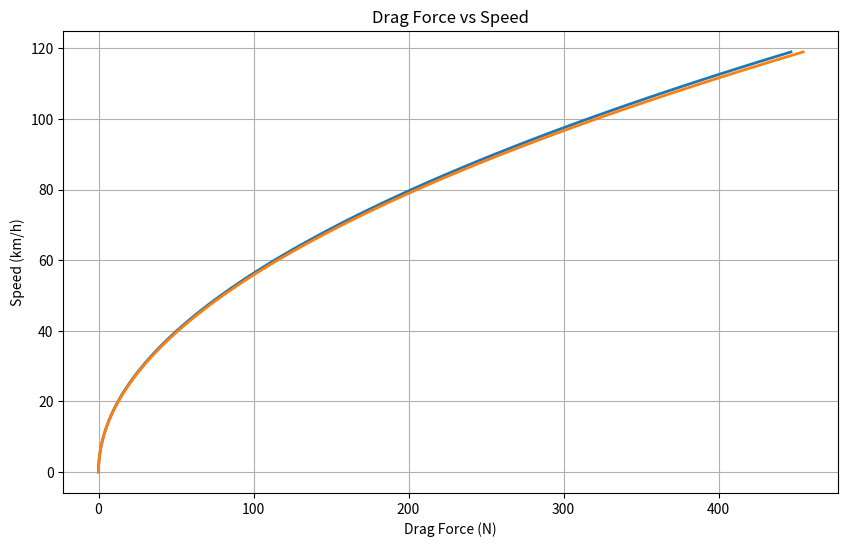

Here is the Python script that generated this plot:
import numpy as np
import matplotlib.pyplot as plt

def dragf(fa, rho, v, cd):
    return 0.5 * rho * (v**2) * fa * cd

# Constants
v_kmh = 60
rho = 1.1950
cd = 0.35
fa = 1.955

# Single calculation
v_ms = v_kmh * (5/18)
fd_single = dragf(fa, rho, v_ms, cd)
print(f"Drag Force for {v_kmh} km/h = {fd_single:.3f} N")

# Data for plotting
v_kmh_plot = np.arange(0,120, 1)  # 0 to 700 inclusive
v_ms_plot = v_kmh_plot * (5/18)
fd_zen_car = dragf(fa, rho, v_ms_plot, cd)
fd_person=dragf(0.6194,1.168,v_ms_plot,1.15)

# Plotting
plt.figure(figsize=(10, 6))
plt.plot(fd_zen_car, v_kmh_plot, linewidth=2)
plt.plot(fd_person, v_kmh_plot, linewidth=2)
plt.grid(True)
plt.xlabel("Drag Force (N)")
plt.ylabel("Speed (km/h)")
plt.title("Drag Force vs Speed")
plt.show()